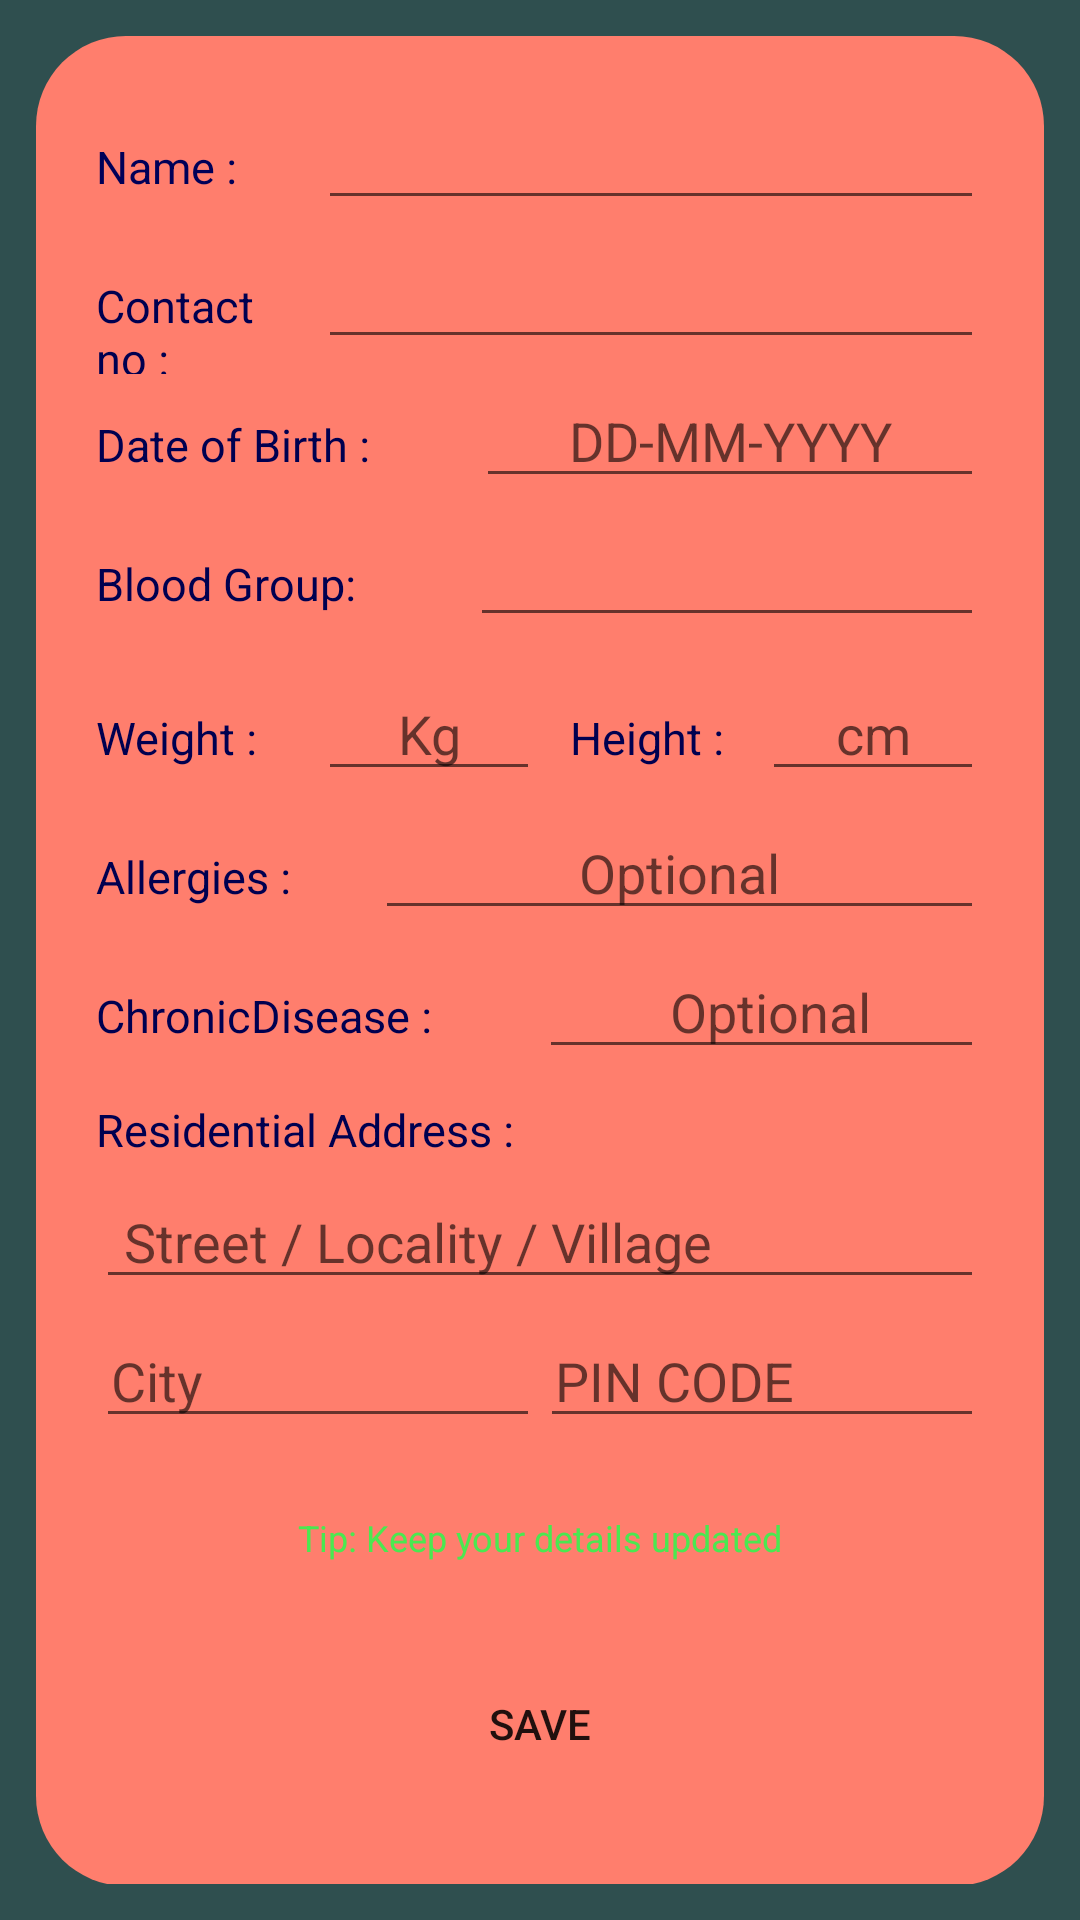

Produce the Android XML layout that renders to this screen, including the resource entries it uses.
<!-- AndroidManifest.xml: application theme AppTheme -->
<!-- res/layout/activity_edit_patient_profile.xml -->
<?xml version="1.0" encoding="utf-8"?>
<androidx.constraintlayout.widget.ConstraintLayout xmlns:android="http://schemas.android.com/apk/res/android"
    xmlns:app="http://schemas.android.com/apk/res-auto"
    xmlns:tools="http://schemas.android.com/tools"
    android:layout_width="match_parent"
    android:layout_height="match_parent"
    tools:context=".EditPatientProfile">

    <ScrollView android:layout_height="match_parent" android:layout_width="match_parent" android:background="#2F4F4F" android:padding="12dp" android:orientation="vertical">


        -<LinearLayout android:layout_height="wrap_content" android:layout_width="match_parent" android:background="@drawable/layout_draw" android:padding="20dp" android:orientation="vertical" tools:ignore="MissingConstraints">


        -<LinearLayout android:layout_height="wrap_content" android:layout_width="match_parent" android:orientation="horizontal">

        <TextView android:layout_height="wrap_content" android:layout_width="match_parent" android:textColor="#000058" android:textSize="15sp" android:text="Name :" android:layout_weight="3"/>

        <EditText android:layout_height="wrap_content" android:layout_width="match_parent" android:layout_weight="1" android:id="@+id/edit_pat_name" android:layout_marginBottom="5dp" android:inputType="text"/>

    </LinearLayout>

        -<LinearLayout android:layout_height="wrap_content" android:layout_width="match_parent" android:orientation="horizontal">

        <TextView android:layout_height="wrap_content" android:layout_width="match_parent" android:textColor="@color/text_col" android:textSize="15sp" android:text="Contact no :" android:layout_weight="3"/>

        <EditText android:layout_height="wrap_content" android:layout_width="match_parent" android:layout_weight="1" android:id="@+id/edit_pat_mob_no" android:layout_marginBottom="5dp" android:inputType="number"/>

    </LinearLayout>


        -<LinearLayout android:layout_height="wrap_content" android:layout_width="match_parent" android:orientation="horizontal">

        <TextView android:layout_height="wrap_content" android:layout_width="380dp" android:textColor="@color/text_col" android:textSize="15sp" android:text="Date of Birth :" android:layout_weight="2"/>

        <EditText android:layout_height="wrap_content" android:layout_width="match_parent"  android:layout_weight="1" android:id="@+id/edit_pat_dob" android:layout_marginBottom="5dp" android:inputType="text" android:gravity="center_horizontal" android:hint="DD-MM-YYYY" android:textAlignment="center"/>

    </LinearLayout>


        -<LinearLayout android:layout_height="wrap_content" android:layout_width="match_parent" android:orientation="horizontal" android:paddingBottom="5dp">

        <TextView android:layout_height="36dp" android:layout_width="374dp" android:textColor="@color/text_col" android:textSize="15sp" android:text="Blood Group:" android:layout_weight="2"/>

        <EditText android:layout_height="wrap_content" android:layout_width="match_parent" android:layout_weight="1" android:id="@+id/edit_pat_blood_group" android:layout_marginBottom="5dp" android:inputType="text" android:gravity="center_horizontal" android:textAlignment="center"/>

    </LinearLayout>

        -<LinearLayout android:layout_height="wrap_content" android:layout_width="match_parent" android:orientation="horizontal">

        <TextView android:layout_height="wrap_content" android:layout_width="match_parent" android:textColor="@color/text_col" android:textSize="15sp" android:text="Weight :" android:layout_weight="1"/>

        <EditText android:layout_height="wrap_content" android:layout_width="match_parent"  android:layout_weight="1" android:id="@+id/edit_pat_weight" android:layout_marginBottom="5dp" android:inputType="number" android:gravity="center_horizontal" android:hint="Kg" android:textAlignment="center"/>

        <TextView android:layout_height="wrap_content" android:layout_width="match_parent" android:textColor="@color/text_col" android:textSize="15sp" android:text="Height :" android:layout_weight="1" android:paddingLeft="10dp"/>

        <EditText android:layout_height="wrap_content" android:layout_width="match_parent"  android:layout_weight="1" android:id="@+id/edit_pat_height" android:layout_marginBottom="5dp" android:inputType="number" android:gravity="center_horizontal" android:hint="cm" android:textAlignment="center"/>

    </LinearLayout>


        -<LinearLayout android:layout_height="wrap_content" android:layout_width="match_parent" android:orientation="horizontal">

        <TextView android:layout_height="wrap_content" android:layout_width="371dp" android:textColor="@color/text_col" android:textSize="15sp" android:text="Allergies :" android:layout_weight="3"/>

        <EditText
            android:layout_height="wrap_content"
            android:layout_width="match_parent"
            android:layout_weight="1"
            android:id="@+id/edit_pat_allergy"
            android:layout_marginBottom="5dp"
            android:inputType="text"
            android:hint="Optional"
            android:textAlignment="center"
            android:paddingHorizontal="1dp"
            android:gravity="center_horizontal" />

    </LinearLayout>


        -<LinearLayout android:layout_height="wrap_content" android:layout_width="match_parent" android:orientation="horizontal">

        <TextView android:layout_height="wrap_content" android:layout_width="443dp" android:textColor="@color/text_col" android:textSize="15sp" android:text="ChronicDisease :" android:layout_weight="2"/>

        <EditText android:layout_height="wrap_content" android:layout_width="match_parent" android:orientation="horizontal"  android:layout_weight="1" android:id="@+id/edit_pat_chronic_disease" android:layout_marginBottom="5dp" android:inputType="text" android:hint="Optional" android:textAlignment="center" android:paddingLeft="10dp"
            android:gravity="center_horizontal" />

    </LinearLayout>

        <TextView android:layout_height="wrap_content" android:layout_width="match_parent" android:textColor="@color/text_col" android:textSize="15sp" android:text="Residential Address :" android:layout_weight="2" android:paddingVertical="5dp"/>

        <EditText android:layout_height="wrap_content" android:layout_width="match_parent"  android:id="@+id/edit_pat_locality" android:layout_marginBottom="5dp" android:inputType="text" android:hint=" Street / Locality / Village " android:paddingHorizontal="5dp"/>


        -<LinearLayout android:layout_height="wrap_content" android:layout_width="match_parent" android:orientation="horizontal">

        <EditText android:layout_height="wrap_content" android:layout_width="match_parent"  android:layout_weight="1" android:id="@+id/edit_pat_city" android:layout_marginBottom="5dp" android:inputType="text" android:hint="City" android:paddingHorizontal="5dp"/>

        <EditText android:layout_height="wrap_content" android:layout_width="match_parent"  android:layout_weight="1" android:id="@+id/edit_pat_pin_code" android:layout_marginBottom="5dp" android:inputType="number" android:hint="PIN CODE" android:paddingHorizontal="5dp"/>

    </LinearLayout>

        <TextView android:layout_height="wrap_content" android:layout_width="match_parent" android:textColor="@color/colorAccent" android:textSize="12sp" android:text="Tip: Keep your details updated" android:gravity="center_horizontal" android:textAlignment="center" android:layout_marginVertical="20dp"/>

        <Button android:layout_height="wrap_content" android:layout_width="match_parent" android:background="@drawable/button_rad"  android:text="SAVE" android:id="@+id/edit_pat_pro_save_btn" android:layout_marginHorizontal="80dp"
            android:layout_marginVertical="10dp"/>

    </LinearLayout>

    </ScrollView>

</androidx.constraintlayout.widget.ConstraintLayout>
<!-- resources referenced by this layout -->
<resources>
  <color name="colorAccent">#4AE850</color>
  <color name="text_col">#000050</color>
  <!-- drawable layout_draw (drawable-v24) -->
  <?xml version="1.0" encoding="utf-8"?>
  <shape xmlns:android="http://schemas.android.com/apk/res/android" android:shape="rectangle">
  
      <solid android:color="#FF7E6D"/>
      <corners android:radius="30dp"/>
  </shape>
  <style name="AppTheme" parent="Theme.AppCompat.Light.DarkActionBar">
          
          <item name="colorPrimary">@color/colorPrimary</item>
          <item name="colorPrimaryDark">@color/colorPrimaryDark</item>
          <item name="colorAccent">@color/colorAccent</item>
      </style>
  <color name="colorPrimary">#EF5C4A</color>
  <color name="colorPrimaryDark">#BA3526</color>
</resources>
